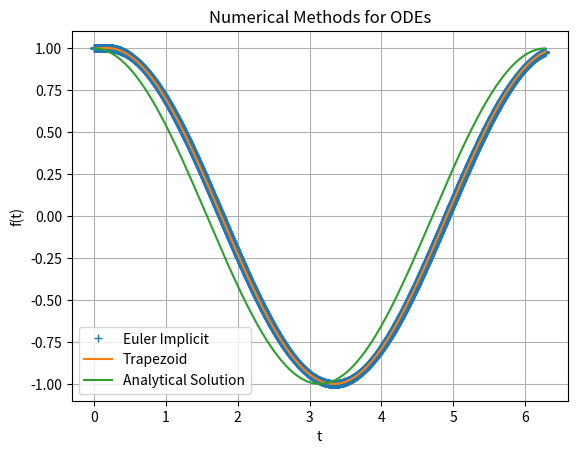

Python code for this plot:
import matplotlib.pyplot as plt
from scipy import optimize
import numpy as np
import statistics
import math

def f(t,u):
    #return -10*u
    return 10*(u-math.cos(t))-math.sin(t)

def sol_analitica(t):
    #return math.exp(-10*t)
    return math.cos(t)

def euler_explicit_method(t_vector, f, y0, h):
    n = len(t_vector)
    e_vector = np.zeros(n)
    e_vector[0] = y0
    for i in range(n-1):
        e_vector[i + 1] = e_vector[i] + h*f(t_vector[i], e_vector[i])
    return e_vector

def euler_implicit_method(t_vector, y0, h):
    n = len(t_vector)
    e_vector = np.zeros(n)
    e_vector[0] = y0
    for i in range(n-1):
        f_ = lambda x: x - e_vector[i] + h*(f(t_vector[i+1], x))
        root = optimize.newton(f_, e_vector[i])
        e_vector[i + 1] = root
    return e_vector

def trapezoid_method(t_vector, y0, h):
    n = len(t_vector)
    e_vector = np.zeros(n)
    e_vector[0] = y0
    for i in range(n-1):
        f_ = lambda x: x - e_vector[i] + (h/2)*(f(t_vector[i], e_vector[i]) + f(t_vector[i+1], x))
        root = optimize.newton(f_, e_vector[i])
        e_vector[i + 1] = root
    return e_vector

def main():
    h = 1/999
    t0 = 0
    tf = 2*math.pi
    y0 = 1
    t_vector = np.arange(t0,tf+h,h)
    n = len(t_vector)
    sol_vector = np.zeros(n)
    for i in range(len(t_vector)):
        sol_vector[i] = sol_analitica(t_vector[i])
    error = []
    #Methods
    """
    try:
        e_vector1 = euler_explicit_method(t_vector, f, y0, h)
        plt.plot(t_vector, e_vector1, label = "Euler Explicit")
        for i in range(n):
            error.append(abs((e_vector1[i] - sol_vector[i])/sol_vector[i]))
        mre = statistics.mean(error)
        print("Mean Relative Error Euler Explicit: ",mre)
    except:
        print("El metodo euler explicito no funciona con esta ODE")
    """
    try:
        e_vector2 = euler_implicit_method(t_vector, y0, h)
        plt.plot(t_vector, e_vector2, "+", label = "Euler Implicit")
        for i in range(n):
            error.append(abs((e_vector2[i] - sol_vector[i])/sol_vector[i]))
        mre = statistics.mean(error)
        print("Mean Relative Error Euler Implicit: ",mre)
    except:
        print("El metodo euler implicito no funciona con esta ODE")

    try:
        trap_vector = trapezoid_method(t_vector, y0, h)
        plt.plot(t_vector, trap_vector, label = "Trapezoid")
        for i in range(n):
            error.append(abs((trap_vector[i] - sol_vector[i])/sol_vector[i]))
        mre = statistics.mean(error)
        print("Mean Relative Error Trapezoid: ",mre)
    except:
        print("El metodo trapezoide no funciona con esta ODE")

    #Plot the methods
    plt.plot(t_vector, sol_vector, label = "Analytical Solution")
    plt.title("Numerical Methods for ODEs")
    plt.ylabel("f(t)")
    plt.xlabel("t")
    plt.legend()
    plt.grid()
    plt.show()
    return

main()
